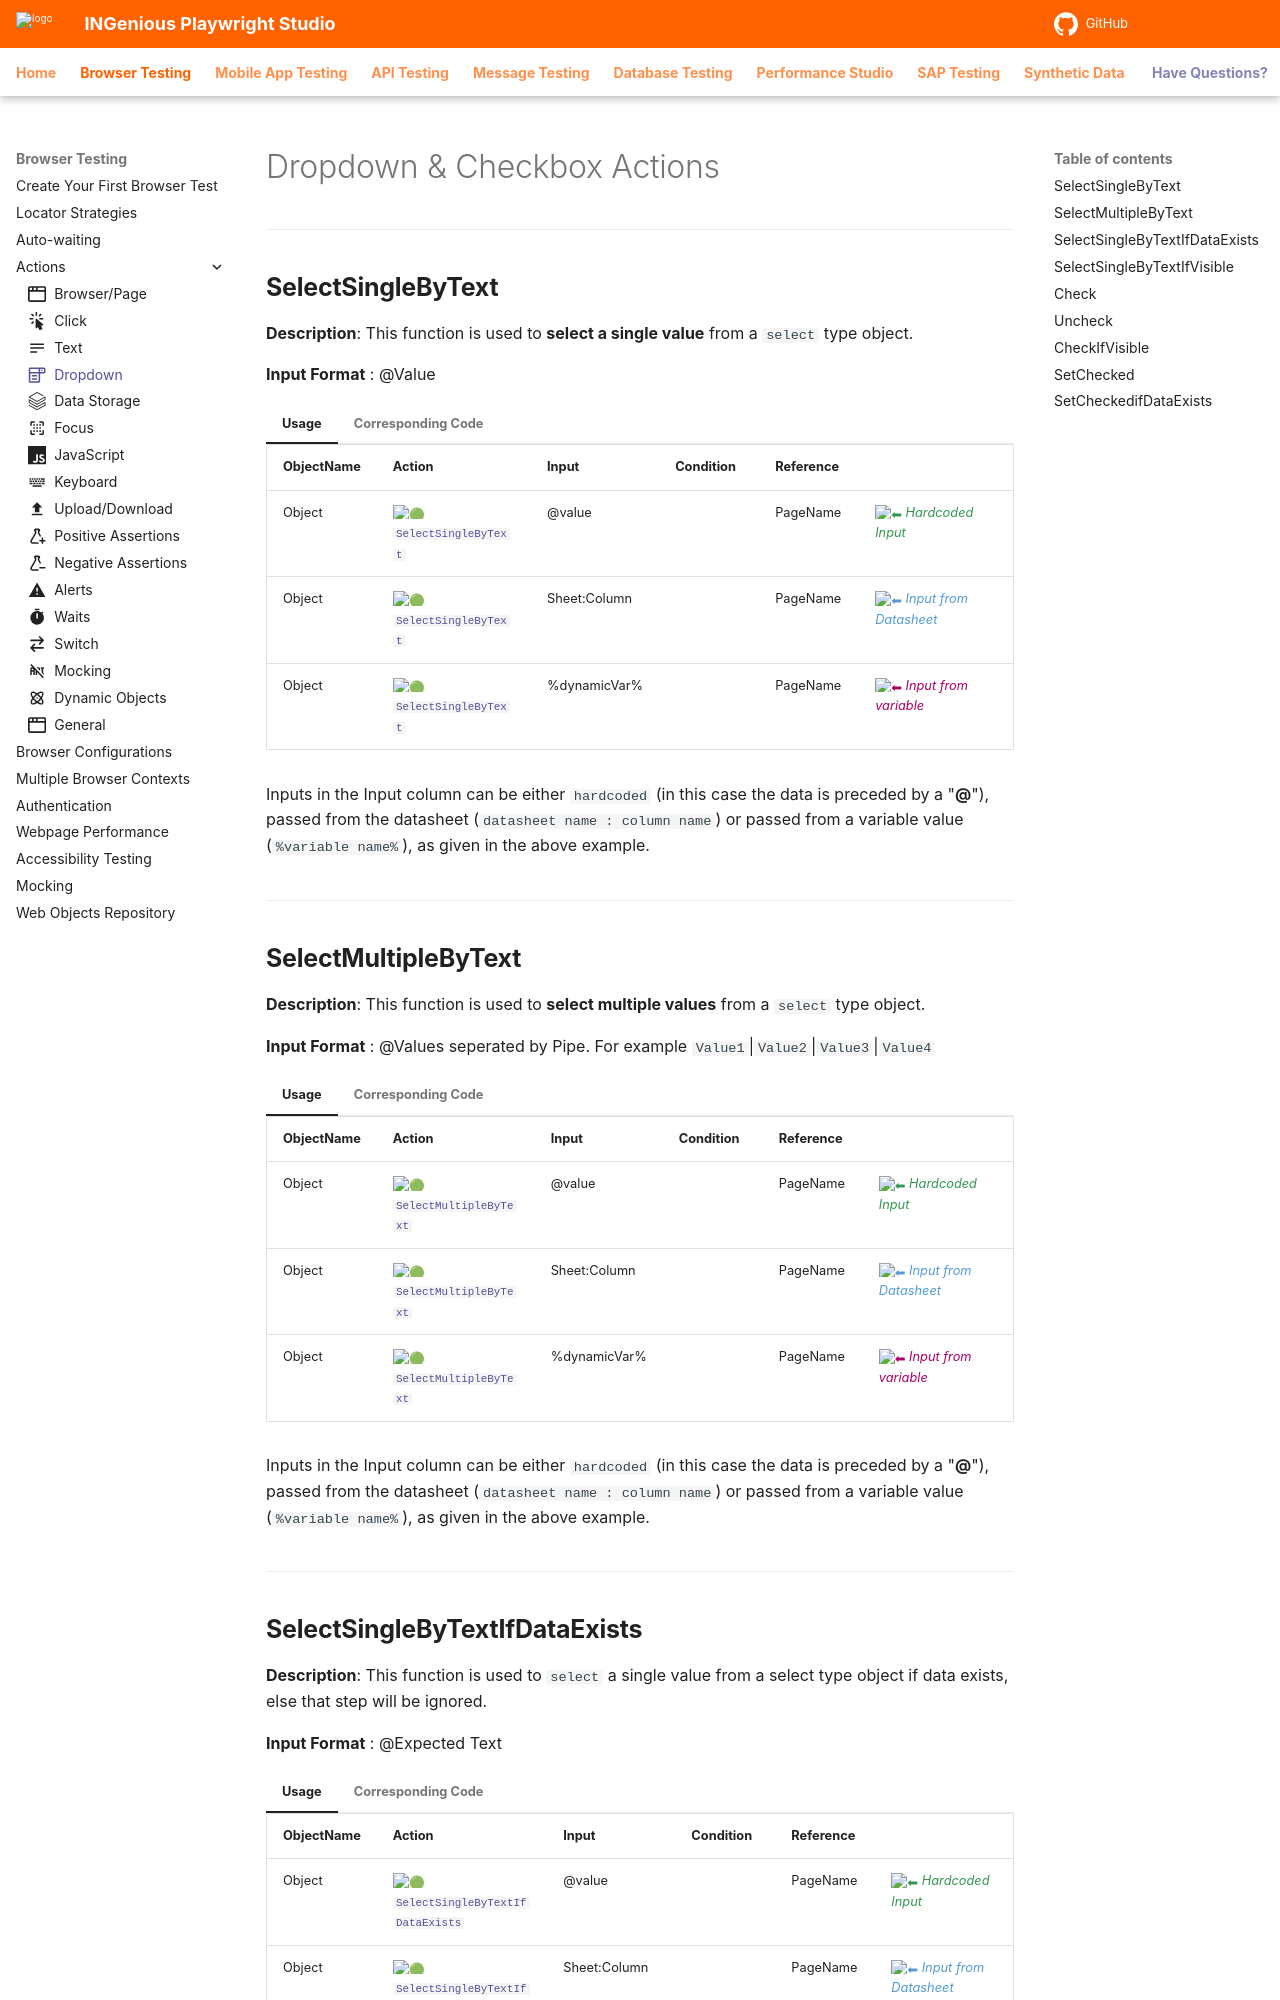

repository: ing-bank/ingenious-doc · page: browsertesting/playwrightActions/dropdowns/index.html · generator: mkdocs

---
icon: material/form-dropdown
---



# Dropdown & Checkbox Actions
------------------------

## **SelectSingleByText**

**Description**: This function is used to **select a single value** from a `select` type object.

**Input Format** : @Value

=== "Usage"

    | ObjectName | Action | Input        | Condition |Reference|  |
    |------------|--------|--------------|-----------|---------|--|
    | Object     |:green_circle: [`SelectSingleByText`](#)   | @value       |       | PageName|<span style="color:#349651">:arrow_left:   *Hardcoded Input*</span>
    | Object     |:green_circle: [`SelectSingleByText`](#)   | Sheet:Column |       | PageName|<span style="color:#559BD1">:arrow_left:   *Input from Datasheet*</span>
    | Object     |:green_circle: [`SelectSingleByText`](#)   | %dynamicVar% |       | PageName|<span style="color:#AB0066">:arrow_left:   *Input from variable*</span>

    Inputs in the Input column can be either `hardcoded` (in this case the data is preceded by a "**@**"), passed from the datasheet (`datasheet name : column name`) or passed from a variable value (`%variable name%`), as given in the above example.

=== "Corresponding Code"

    ```java
    @Action(object = ObjectType.PLAYWRIGHT, desc = "Select item in [<Object>] which has text: [<Data>]", input = InputType.YES)
        public void SelectSingleByText() {
            try
            {
            Locator.selectOption(Data);
            Report.updateTestLog(Action, "Item '" + Data
                            + "' is selected" + " from list [" + ObjectName +"]", Status.DONE);
            }
            catch (Exception e){
                Logger.getLogger(this.getClass().getName()).log(Level.OFF, null, e);
                Report.updateTestLog("Could not perfom ["+Action+"] action", "Error: " + e.getMessage(),Status.FAIL);
            }
        }
    ```

----------------------

## **SelectMultipleByText**

**Description**: This function is used to **select multiple values** from a `select` type object.

**Input Format** : @Values seperated by Pipe. For example `Value1`|`Value2`|`Value3`|`Value4`

=== "Usage"

    | ObjectName | Action | Input        | Condition |Reference|  |
    |------------|--------|--------------|-----------|---------|--|
    | Object     |:green_circle: [`SelectMultipleByText`](#)   | @value       |       | PageName|<span style="color:#349651">:arrow_left:   *Hardcoded Input*</span>
    | Object     |:green_circle: [`SelectMultipleByText`](#)   | Sheet:Column |       | PageName|<span style="color:#559BD1">:arrow_left:   *Input from Datasheet*</span>
    | Object     |:green_circle: [`SelectMultipleByText`](#)   | %dynamicVar% |       | PageName|<span style="color:#AB0066">:arrow_left:   *Input from variable*</span>

    Inputs in the Input column can be either `hardcoded` (in this case the data is preceded by a "**@**"), passed from the datasheet (`datasheet name : column name`) or passed from a variable value (`%variable name%`), as given in the above example.

=== "Corresponding Code"

    ```java
    @Action(object = ObjectType.PLAYWRIGHT, desc = "Select items [<Data>] of [<Object>] by visible Text", input = InputType.YES)
        public void SelectMultipleByText() {
            try
            {
            String options[] = Data.split("|");
            Locator.selectOption(options);
            Report.updateTestLog(Action, "Items '" + Data
                            + "' are selected" + " from list [" + ObjectName +"]", Status.DONE);
            }
            catch (Exception e){
                Logger.getLogger(this.getClass().getName()).log(Level.OFF, null, e);
                Report.updateTestLog("Could not perfom ["+Action+"] action", "Error: " + e.getMessage(),Status.FAIL);
            }
        }
    ```

----------------------------------

## **SelectSingleByTextIfDataExists**

**Description**:  This function is used to `select` a single value from a select type object if data exists, else that step will be ignored.

**Input Format** :   @Expected Text

=== "Usage"

    | ObjectName | Action                     | Input         | Condition |Reference|  |
    |------------|----------------------------|---------------|-----------|---------|--|
    | Object     |:green_circle: [`SelectSingleByTextIfDataExists`](#)   | @value       |       | PageName|<span style="color:#349651">:arrow_left:   *Hardcoded Input*</span>
    | Object     |:green_circle: [`SelectSingleByTextIfDataExists`](#)    | Sheet:Column |       | PageName|<span style="color:#559BD1">:arrow_left:   *Input from Datasheet*</span>
    | Object     |:green_circle: [`SelectSingleByTextIfDataExists`](#)    | %dynamicVar% |       | PageName|<span style="color:#AB0066">:arrow_left:   *Input from variable*</span>

    Inputs in the Input column can be either `hardcoded` (in this case the data is preceded by a "**@**"), passed from the datasheet (`datasheet name : column name`) or passed from a variable value (`%variable name%`), as given in the above example.

=== "Corresponding Code"

    ```java
    @Action(object = ObjectType.PLAYWRIGHT, desc = "Select item in [<Object>] which has text: [<Data>] if it Data exists", input = InputType.YES)
        public void SelectSingleByTextIfDataExists() {
            Page.waitForLoadState();
            if (!Data.isEmpty()) {
                SelectSingleByText();
            } else {
                Report.updateTestLog(Action, "Data not present", Status.DONE);
            }
        }
    ```
----------------------------------
